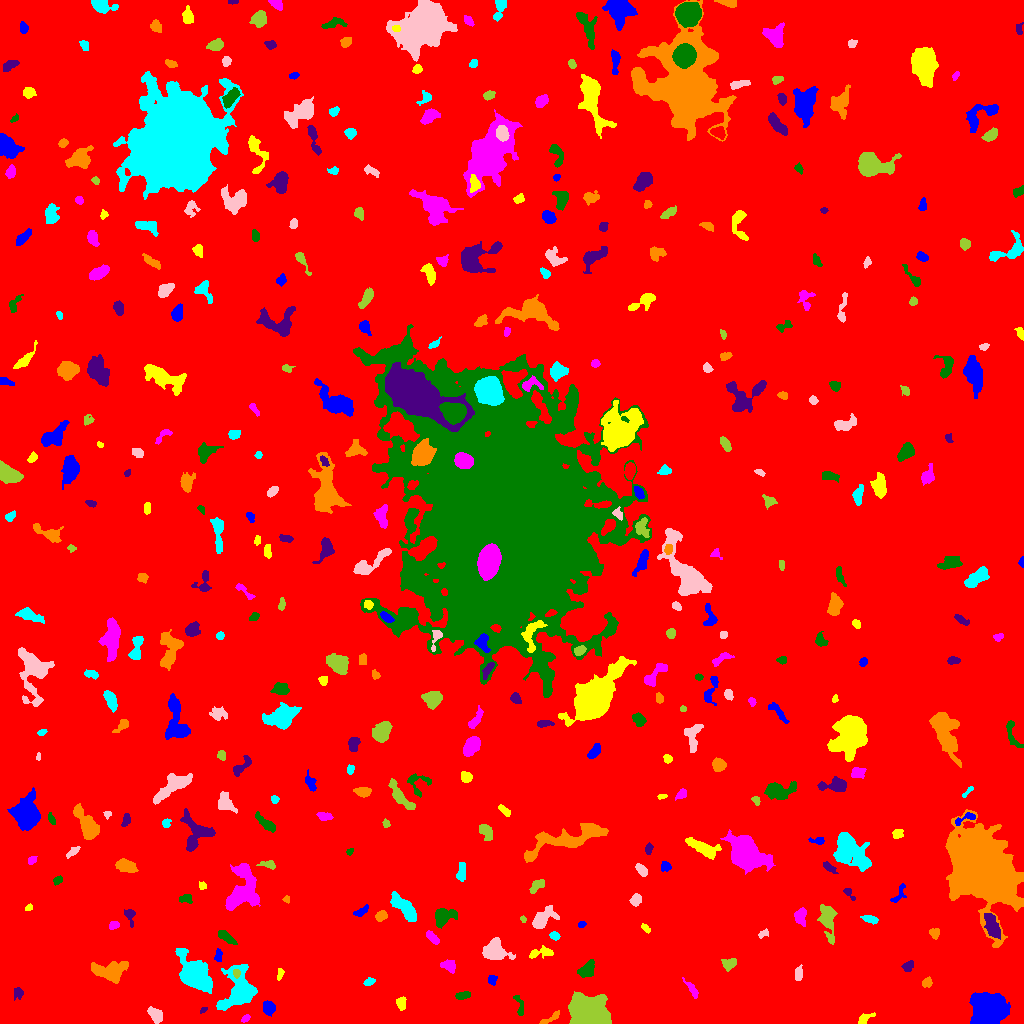

The table this chart was drawn from, first rows:
ID, X, Y, A, B, theta, total_flux, mu_max, mu_median, mu_mean, R_fwhm, R_e, R10, R90, x_start, x_end, y_start, y_end, area, greylevel
0, 498, 505.2, 297.7, 294.8, -1.477, 1545991, 32.0, 1.0, 1.758, 7.569, 232.1, 85.96, 389.2, 0, 1023, 0, 1023, 879479, 1.758
1, 268.9, 15.94, 3.009, 2.681, -1.17, 562.0, 8.0, 3.0, 3.491, 5.046, 3.656, 1.493, 5.67, 263, 275, 7, 23, 161, 8.491
2, 863.8, 4.28, 4.307, 2.098, 0.6029, 193.0, 4.0, 1.0, 1.65, 4.222, 3.141, 1.128, 5.14, 858, 875, 0, 11, 117, 6.65
3, 245.3, 4.972, 2.296, 1.375, 0.6009, 106.0, 3.0, 2.0, 1.767, 3.29, 2.326, 0.9772, 3.523, 241, 250, 1, 9, 60, 6.767
4, 519.2, 18.29, 6.626, 1.898, -1.357, 264.0, 5.0, 2.0, 2.218, 3.656, 3.568, 1.382, 5.441, 513, 523, 8, 28, 119, 6.218
5, 203.2, 13.35, 2.257, 1.093, 0.6236, 128.0, 6.0, 3.0, 3.2, 2.821, 2.034, 0.7979, 3.141, 200, 207, 10, 16, 40, 9.2
6, 551.3, 5.961, 6.522, 1.459, 0.5436, 204.0, 6.0, 2.0, 1.774, 2.646, 3.192, 0.9772, 5.232, 539, 559, 0, 13, 115, 6.774
7, 239.5, 34.84, 10.79, 7.578, 1.473, 5622, 18.0, 5.0, 6.24, 9.08, 8.538, 3.29, 14.12, 216, 257, 13, 59, 901, 10.24
8, 155.2, 8.836, 4.151, 2.362, -0.862, 554.0, 7.0, 3.0, 2.978, 4.787, 3.989, 1.493, 6.232, 147, 162, 0, 17, 186, 7.978
9, 589.2, 12.05, 8.714, 6.483, -0.3236, 19075, 48.0, 14.0, 16.93, 10.09, 9.271, 3.656, 15.24, 568, 611, 0, 32, 1127, 20.93
10, 498.6, 24.41, 2.821, 1.795, 0.5942, 177.0, 5.0, 2.0, 1.967, 2.932, 2.646, 0.9772, 4.406, 490, 503, 19, 29, 90, 6.967
11, 990, 14.32, 7.917, 6.904, 0.1762, 12995, 45.0, 9.0, 12.03, 7.442, 8.538, 3.241, 15.14, 969, 1010, 0, 31, 1080, 16.03
12, 401.2, 20.31, 3.288, 2.194, -1.543, 237.0, 4.0, 2.0, 2.061, 4.787, 3.385, 1.262, 5.323, 396, 406, 13, 27, 115, 7.061
13, 691.8, 34.36, 5.415, 1.661, -0.9767, 240.0, 4.0, 2.0, 1.89, 4.754, 3.478, 1.382, 5.642, 682, 698, 25, 46, 127, 7.89
14, 462.5, 27.8, 3.445, 1.724, 0.1304, 202.0, 4.0, 2.0, 1.836, 4.583, 3.09, 1.262, 4.886, 455, 470, 24, 32, 110, 6.836
15, 18.19, 30.6, 2.823, 2.273, 1.391, 127.0, 3.0, 1.0, 1.257, 3.09, 2.877, 1.128, 4.853, 14, 23, 23, 36, 101, 6.257
16, 927.1, 40.92, 2.333, 2.178, 1.223, 146.0, 4.0, 1.0, 1.587, 3.785, 2.764, 0.9772, 4.478, 922, 932, 36, 47, 92, 6.587
17, 368.8, 41.87, 2.784, 1.58, 0.376, 126.0, 5.0, 1.0, 1.595, 2.394, 2.459, 0.7979, 4.184, 363, 375, 38, 46, 79, 6.595
18, 798.5, 49.19, 3.603, 1.65, 1.57, 106.0, 4.0, 1.0, 0.9725, 2.764, 2.706, 0.9772, 4.549, 795, 802, 43, 59, 109, 6.972
19, 236.6, 50.12, 2.088, 1.734, -1.292, 236.0, 7.0, 3.5, 3.806, 3.141, 2.394, 0.9772, 3.742, 233, 240, 45, 54, 62, 18.81
20, 545.2, 49.8, 1.898, 1.47, 0.5497, 86.0, 3.0, 2.0, 1.83, 3.038, 2.111, 0.7979, 3.29, 541, 549, 46, 53, 47, 6.83
21, 491.8, 43.46, 2.19, 2.044, 0.2557, 137.0, 4.0, 2.0, 1.651, 3.742, 2.646, 0.9772, 4.184, 488, 497, 38, 48, 83, 6.651
22, 280.2, 50.2, 3.055, 1.406, 1.314, 106.0, 4.0, 1.0, 1.536, 2.821, 2.326, 0.7979, 4.068, 277, 284, 43, 55, 69, 6.536
23, 448.9, 57.89, 3.413, 2.476, -0.307, 254.0, 4.0, 2.0, 1.66, 5.171, 3.523, 1.382, 5.528, 440, 455, 50, 64, 153, 8.66
24, 587.3, 53.57, 4.075, 2.851, 0.8617, 584.0, 7.0, 2.0, 2.655, 4.754, 3.989, 1.596, 6.507, 577, 594, 46, 64, 220, 7.655
25, 908.3, 57.5, 3.024, 2.241, 0.6576, 316.0, 7.0, 3.0, 2.981, 2.877, 3.241, 1.128, 5.171, 901, 913, 52, 63, 106, 6.981
26, 109.2, 51.83, 8.283, 4.237, -0.0811, 2450, 12.0, 4.0, 4.721, 7.756, 6.58, 2.585, 10.84, 91, 128, 40, 62, 519, 8.721
27, 194, 49.67, 8.306, 5.445, -0.9175, 15353, 63.0, 9.0, 16.72, 7.291, 7.378, 2.877, 13.72, 175, 212, 30, 75, 918, 18.72
28, 494.3, 72.96, 5.702, 5.152, -0.3651, 1449, 9.0, 3.0, 3.386, 6.652, 6.18, 2.394, 9.608, 482, 515, 64, 86, 428, 8.386
29, 728.7, 60.05, 3.68, 2.837, 0.2648, 390.0, 5.0, 3.0, 2.635, 5.015, 4.029, 1.493, 6.05, 721, 736, 52, 65, 148, 6.635
30, 48.57, 65.88, 5.046, 2.996, 1.139, 672.0, 8.0, 2.0, 2.812, 4.853, 4.297, 1.596, 7.069, 38, 60, 56, 79, 239, 7.812
31, 218.1, 66.93, 3.222, 1.696, 1.486, 143.0, 4.0, 1.0, 1.644, 3.613, 2.706, 0.9772, 4.442, 214, 222, 62, 75, 87, 6.644
32, 539.2, 70.69, 6.747, 2.161, 0.2076, 231.0, 3.0, 1.0, 1.283, 4.478, 3.613, 1.493, 5.971, 529, 553, 65, 78, 180, 6.283
33, 432.7, 85.56, 4.18, 1.67, -0.7472, 225.0, 4.0, 2.0, 1.829, 4.787, 3.241, 1.262, 5.171, 426, 439, 79, 93, 123, 8.829
34, 226.4, 86.21, 5.273, 2, -0.6185, 620.0, 7.0, 4.0, 3.78, 5.47, 4.184, 1.693, 6.333, 218, 237, 79, 93, 164, 7.78
35, 992.1, 97.67, 6.715, 2.686, -1.176, 1501, 12.0, 5.0, 4.954, 6.457, 5.262, 2.034, 8.176, 984, 1000, 84, 110, 303, 12.95
36, 934.1, 90.78, 2.555, 2.307, -1.166, 130.0, 3.0, 1.0, 1.327, 3.742, 2.985, 1.128, 4.514, 929, 939, 84, 95, 98, 6.327
37, 554.9, 87.62, 2.226, 1.689, -0.3418, 138.0, 4.0, 2.0, 1.747, 3.656, 2.523, 0.9772, 3.949, 549, 560, 83, 92, 79, 7.747
38, 763.7, 90.4, 2.904, 1.679, 0.502, 99.0, 3.0, 1.0, 1.394, 3.09, 2.585, 0.9772, 4.068, 758, 768, 85, 95, 71, 6.394
39, 827.7, 101.9, 9.354, 3.233, -1.411, 1331, 9.0, 3.0, 3.27, 5.232, 5.863, 2.111, 9.901, 817, 837, 79, 119, 407, 7.27
40, 180.8, 90.5, 2.812, 1.811, 1.517, 96.0, 3.0, 1.0, 1.263, 2.706, 2.459, 0.9772, 4.184, 177, 185, 87, 99, 76, 6.263
41, 581.5, 98.68, 1.781, 1.486, 0.6227, 94.0, 4.0, 2.0, 1.88, 2.985, 2.034, 0.7979, 3.192, 578, 586, 96, 102, 50, 6.88
42, 645.7, 95.31, 2.527, 1.358, -0.7361, 93.0, 3.0, 1.0, 1.431, 3.038, 2.326, 0.9772, 3.7, 641, 650, 90, 100, 65, 6.431
43, 114.1, 98.33, 2.476, 1.783, 0.4206, 160.0, 4.0, 2.0, 1.975, 3.868, 2.646, 0.9772, 4.222, 109, 119, 94, 102, 81, 6.975
44, 444.6, 107.3, 5.69, 3.266, 0.3822, 863.0, 8.0, 3.0, 2.83, 5.997, 4.951, 2.034, 7.858, 435, 457, 95, 115, 305, 7.83
45, 129.2, 108.6, 4.07, 2.344, -1.273, 140.0, 4.0, 1.0, 1.138, 3.241, 3.038, 1.128, 5.078, 124, 135, 96, 114, 123, 6.138
46, 381.5, 108.1, 2.697, 2.088, 0.7173, 446.0, 9.0, 3.0, 3.982, 3.785, 2.985, 1.128, 4.82, 375, 387, 102, 113, 112, 8.982
47, 870.1, 104.3, 4.085, 1.608, -0.2367, 181.0, 4.0, 1.0, 1.56, 4.146, 3.141, 1.262, 5.078, 860, 878, 99, 108, 116, 6.56
48, 542.9, 104.8, 7.316, 3.728, 0.6629, 1180, 9.0, 3.0, 3.512, 5.232, 5.642, 2.111, 9.027, 532, 559, 95, 118, 336, 7.512
49, 522.5, 104.4, 1.713, 1.277, -0.7101, 91.0, 5.0, 2.0, 2.333, 2.326, 1.784, 0.5642, 2.821, 520, 526, 101, 108, 39, 8.333
50, 733.9, 103.3, 4.567, 2.76, 0.2655, 449.0, 5.0, 2.0, 2.595, 5.232, 4.37, 1.693, 6.628, 725, 743, 96, 111, 173, 6.595
51, 361.4, 112.1, 4.324, 1.812, 0.5325, 279.0, 4.0, 3.0, 2.56, 5.382, 3.478, 1.382, 5.202, 353, 368, 107, 119, 109, 6.56
52, 28.52, 116, 1.896, 1.344, 0.6973, 79.0, 3.0, 2.0, 1.646, 2.932, 2.034, 0.7979, 3.192, 25, 32, 113, 120, 48, 6.646
53, 800.2, 106.7, 4.105, 2.783, -1.538, 417.0, 6.0, 2.0, 2.356, 4.951, 4.184, 1.596, 6.531, 794, 806, 97, 116, 177, 7.356
54, 185.9, 124.9, 3.587, 2.173, -0.1304, 330.0, 6.0, 3.0, 3.143, 4.549, 3.385, 1.382, 5.109, 179, 192, 120, 129, 105, 7.143
55, 848.3, 130.8, 3.755, 1.649, -0.8638, 152.0, 4.0, 2.0, 1.9, 3.785, 2.585, 0.9772, 4.297, 843, 855, 123, 135, 80, 7.9
56, 286.5, 124.1, 1.841, 1.526, -1.198, 73.0, 3.0, 2.0, 1.587, 2.821, 2.111, 0.7979, 3.241, 282, 289, 120, 128, 46, 7.587
57, 403.4, 116.5, 9.191, 3.117, -0.8349, 1362, 7.0, 3.0, 3.33, 7.653, 6.58, 2.646, 10.14, 390, 416, 102, 132, 409, 7.33
58, 635.6, 123.5, 2.949, 2.289, 1.045, 343.0, 6.0, 3.0, 2.835, 4.478, 3.29, 1.262, 5.171, 629, 641, 117, 130, 121, 7.835
59, 536.8, 137.8, 4.572, 2.14, 0.7206, 222.0, 3.0, 2.0, 1.531, 4.886, 3.785, 1.493, 5.781, 529, 544, 130, 144, 145, 6.531
... 378 more rows
